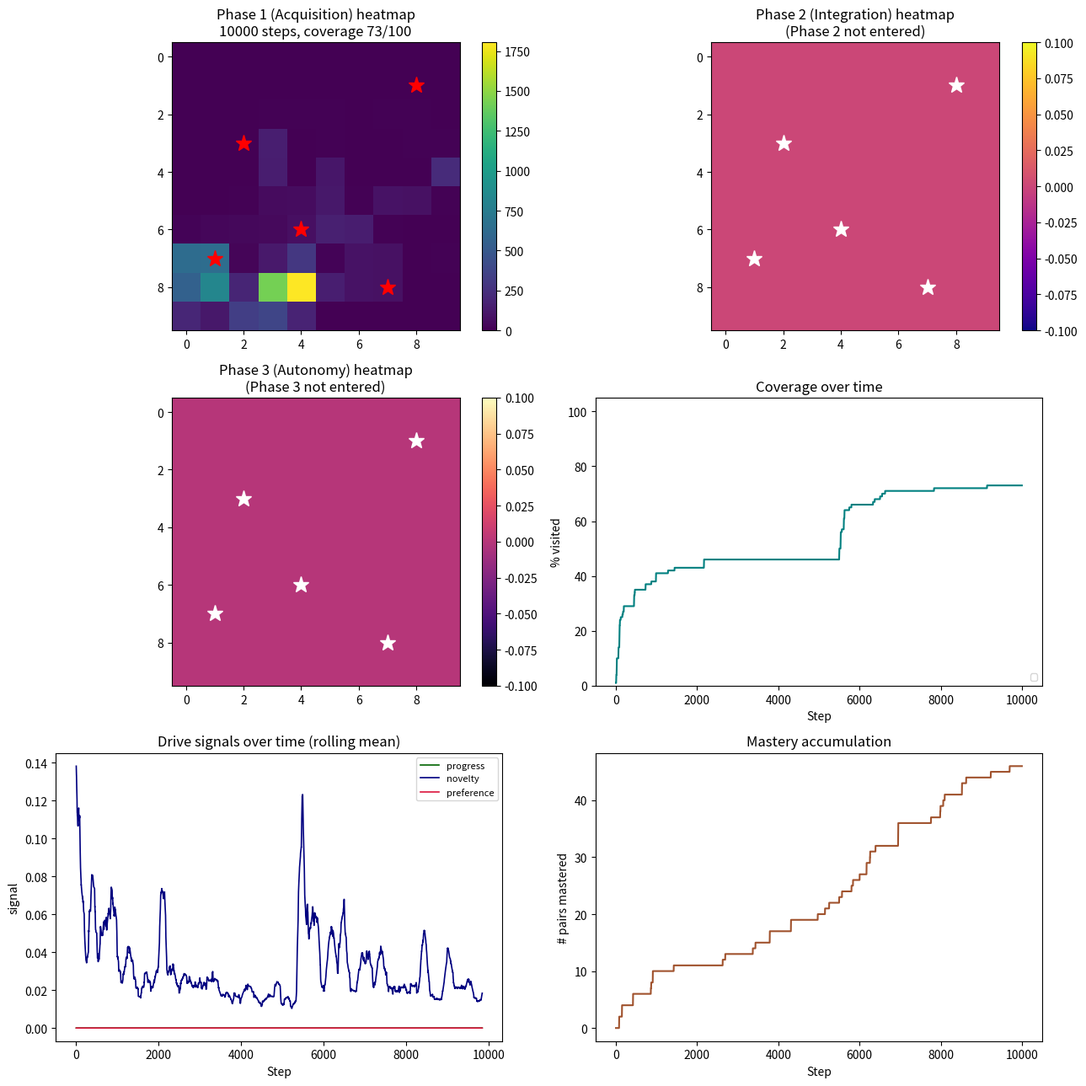

This chart was generated by the following Python code:
"""
curiosity_agent_v0_4_3.py
-------------------------
Phase-structured developmental agent — corrected architecture.

Branches from v0.4.2 after the v0.4.2 failure. The failure revealed
that structure implemented by drive *suppression* (Phase 1 with only
coverage active) produces an agent that cannot find uncovered cells
because it has no directional signal — coverage ambient pressure is
undirected, and novelty was silenced.

v0.4.3 corrects the phase structure to be CUMULATIVE rather than
swapping:

PHASE 1 — ACQUISITION
    Coverage + Novelty active.
    Coverage provides the task (find the uncovered cells).
    Novelty provides the compass (go where you have been rarely).
    Progress and preference silent.
    Phase ends when every scope cell has been visited at least once.

PHASE 2 — INTEGRATION
    Coverage silent (its job is done).
    Novelty remains active.
    Progress joins — the agent begins to track where it is learning.
    Preference silent.
    Duration: runs until step PHASE_3_START_TARGET or end of life.

PHASE 3 — AUTONOMY
    Coverage silent.
    Novelty active.
    Progress active.
    Preference joins — the agent can be pulled by the regions it has
    come to find rewarding.

MEMORY ACROSS PHASES:
  - Forward model, error windows, visit counts, preferences: all carry
    over in full.
  - Q-values: partially reset (× 0.3) at each phase boundary.

Run from Terminal with:
    python3 curiosity_agent_v0_4_3.py
"""

import numpy as np
import matplotlib.pyplot as plt
from collections import defaultdict, deque, Counter

# --------------------------------------------------------------------------
# CONFIG
# --------------------------------------------------------------------------

GRID_SIZE = 10
NUM_STEPS = 10000
FEATURE_CELLS = [(2, 3), (7, 8), (4, 6), (8, 1), (1, 7)]
PHASE_3_START_FRACTION = 0.6
Q_VALUE_RESET_MULTIPLIER = 0.3


# --------------------------------------------------------------------------
# WORLD
# --------------------------------------------------------------------------

class GridWorld:
    def __init__(self, size=GRID_SIZE):
        self.size = size
        self.agent_pos = (0, 0)
        self.features = set(FEATURE_CELLS)
        self.scope_cells = {(x, y) for x in range(size) for y in range(size)}

    def observe(self):
        x, y = self.agent_pos
        is_feature = 1 if self.agent_pos in self.features else 0
        return (x, y, is_feature)

    def step(self, action):
        x, y = self.agent_pos
        if action == 0 and y > 0: y -= 1
        elif action == 1 and y < self.size - 1: y += 1
        elif action == 2 and x > 0: x -= 1
        elif action == 3 and x < self.size - 1: x += 1
        self.agent_pos = (x, y)
        return self.observe()


# --------------------------------------------------------------------------
# AGENT
# --------------------------------------------------------------------------

class PhasedAgent:
    def __init__(self, scope_cells, total_steps, num_actions=4):
        self.scope = set(scope_cells)
        self.total_steps = total_steps
        self.steps_taken = 0
        self.covered = set()
        self.num_actions = num_actions

        # Memory carried across phases
        self.visit_counts = defaultdict(int)
        self.forward_model = defaultdict(lambda: defaultdict(int))
        self.fast_errors = defaultdict(lambda: deque(maxlen=5))
        self.slow_errors = defaultdict(lambda: deque(maxlen=30))
        self.cell_preference = defaultdict(float)
        self.q_values = defaultdict(float)

        # Phase tracking
        self.phase = 1
        self.phase_1_end_step = None
        self.phase_2_end_step = None
        self.phase_3_start_target = int(total_steps * PHASE_3_START_FRACTION)

        self.learning_rate = 0.1
        self.epsilon = 0.1

        self._apply_phase_weights()

    def _apply_phase_weights(self):
        """Cumulative drive activation across phases."""
        if self.phase == 1:
            # Coverage + Novelty. Novelty is the compass during acquisition.
            self.coverage_discovery_weight = 6.0
            self.coverage_ambient_weight = 0.005
            self.novelty_weight = 0.3
            self.progress_weight = 0.0
            self.preference_weight = 0.0
        elif self.phase == 2:
            # Novelty + Progress. Coverage silent — its job is done.
            self.coverage_discovery_weight = 0.0
            self.coverage_ambient_weight = 0.0
            self.novelty_weight = 0.3
            self.progress_weight = 1.2
            self.preference_weight = 0.0
        elif self.phase == 3:
            # Novelty + Progress + Preference.
            self.coverage_discovery_weight = 0.0
            self.coverage_ambient_weight = 0.0
            self.novelty_weight = 0.3
            self.progress_weight = 1.2
            self.preference_weight = 0.8

    def _transition_phase(self, new_phase):
        for key in list(self.q_values.keys()):
            self.q_values[key] *= Q_VALUE_RESET_MULTIPLIER
        self.phase = new_phase
        self._apply_phase_weights()

    def check_phase_transition(self):
        if self.phase == 1:
            if len(self.covered) == len(self.scope):
                self.phase_1_end_step = self.steps_taken
                self._transition_phase(2)
                return True
        elif self.phase == 2:
            if self.steps_taken >= self.phase_3_start_target:
                self.phase_2_end_step = self.steps_taken
                self._transition_phase(3)
                return True
        return False

    def choose_action(self, state):
        if np.random.rand() < self.epsilon:
            return np.random.randint(self.num_actions)
        values = [self.q_values[(state, a)] for a in range(self.num_actions)]
        max_v = max(values)
        best = [a for a, v in enumerate(values) if v == max_v]
        return np.random.choice(best)

    def novelty_reward(self, state):
        count = self.visit_counts[state]
        return self.novelty_weight / np.sqrt(count + 1)

    def coverage_reward(self, state):
        cell = (state[0], state[1])
        discovery = self.coverage_discovery_weight if (
            cell in self.scope and cell not in self.covered
        ) else 0.0
        uncovered_count = len(self.scope) - len(self.covered)
        ambient = self.coverage_ambient_weight * uncovered_count
        return discovery + ambient

    def preference_reward(self, state):
        if self.preference_weight == 0.0:
            return 0.0
        cell = (state[0], state[1])
        return self.preference_weight * self.cell_preference[cell]

    def prediction_error(self, state, action, next_state):
        predictions = self.forward_model[(state, action)]
        total = sum(predictions.values())
        pseudo_vocab = 5
        smoothed_prob = (predictions[next_state] + 1) / (total + pseudo_vocab)
        return 1.0 - smoothed_prob

    def learning_progress(self, state, action):
        fast = self.fast_errors[(state, action)]
        slow = self.slow_errors[(state, action)]
        if len(fast) < 3 or len(slow) < 10:
            return 0.0
        fast_mean = np.mean(fast)
        slow_mean = np.mean(slow)
        progress = slow_mean - fast_mean
        return self.progress_weight * max(0.0, progress)

    def update_model(self, state, action, next_state, error, r_progress):
        self.visit_counts[next_state] += 1
        self.forward_model[(state, action)][next_state] += 1
        self.fast_errors[(state, action)].append(error)
        self.slow_errors[(state, action)].append(error)
        cell = (next_state[0], next_state[1])
        if cell in self.scope:
            self.covered.add(cell)
        self.cell_preference[cell] += r_progress

    def update_values(self, state, action, next_state, intrinsic):
        future = max(self.q_values[(next_state, a)] for a in range(self.num_actions))
        td_target = intrinsic + 0.9 * future
        td_error = td_target - self.q_values[(state, action)]
        self.q_values[(state, action)] += self.learning_rate * td_error


# --------------------------------------------------------------------------
# RUN
# --------------------------------------------------------------------------

def run():
    world = GridWorld()
    agent = PhasedAgent(world.scope_cells, NUM_STEPS)

    heatmap_by_phase = {1: np.zeros((GRID_SIZE, GRID_SIZE)),
                        2: np.zeros((GRID_SIZE, GRID_SIZE)),
                        3: np.zeros((GRID_SIZE, GRID_SIZE))}
    coverage_pct_trace = []
    progress_trace = []
    novelty_trace = []
    preference_trace = []
    mastered_count_trace = []
    phase_trace = []

    state = world.observe()

    for step in range(NUM_STEPS):
        agent.steps_taken = step
        agent.check_phase_transition()

        action = agent.choose_action(state)
        next_state = world.step(action)

        error = agent.prediction_error(state, action, next_state)
        r_progress = agent.learning_progress(state, action)
        r_novelty = agent.novelty_reward(next_state)
        r_coverage = agent.coverage_reward(next_state)
        r_preference = agent.preference_reward(next_state)
        intrinsic = r_novelty + r_progress + r_coverage + r_preference

        agent.update_model(state, action, next_state, error, r_progress)
        agent.update_values(state, action, next_state, intrinsic)

        x, y, _ = next_state
        heatmap_by_phase[agent.phase][y, x] += 1

        coverage_pct_trace.append(100 * len(agent.covered) / len(agent.scope))
        progress_trace.append(r_progress)
        novelty_trace.append(r_novelty)
        preference_trace.append(r_preference)
        mastered_count_trace.append(sum(
            1 for errs in agent.fast_errors.values()
            if len(errs) >= 5 and np.mean(errs) < 0.15
        ))
        phase_trace.append(agent.phase)

        state = next_state

    # --- ANALYSIS ---
    top_preferred = sorted(agent.cell_preference.items(),
                           key=lambda kv: -kv[1])[:5]

    def feature_ratio(heatmap):
        total = heatmap.sum()
        if total == 0: return 0.0
        feature_visits = sum(heatmap[fy, fx] for fx, fy in FEATURE_CELLS)
        expected_share = len(FEATURE_CELLS) / (GRID_SIZE * GRID_SIZE)
        actual_share = feature_visits / total
        return actual_share / expected_share if expected_share > 0 else 0.0

    def attention_cv(heatmap):
        visits = heatmap[heatmap > 0]
        if len(visits) < 2: return 0.0
        return visits.std() / visits.mean()

    p1_duration = agent.phase_1_end_step if agent.phase_1_end_step else NUM_STEPS
    p1_final_coverage = len(agent.covered) if not agent.phase_1_end_step else len(agent.scope)

    p3_visits = heatmap_by_phase[3]
    p3_total_visits = int(p3_visits.sum())
    if p3_total_visits > 0:
        p3_top_cell_visits = p3_visits.max()
        p3_uniform_expected = p3_total_visits / (GRID_SIZE * GRID_SIZE)
        p3_concentration = p3_top_cell_visits / p3_uniform_expected
    else:
        p3_concentration = 0.0

    # --- PLOTS ---
    fig, axes = plt.subplots(3, 2, figsize=(13, 13))

    ax = axes[0, 0]
    im = ax.imshow(heatmap_by_phase[1], cmap="viridis", origin="upper")
    for (fx, fy) in FEATURE_CELLS:
        ax.plot(fx, fy, marker="*", color="red", markersize=14)
    ax.set_title(f"Phase 1 (Acquisition) heatmap\n"
                 f"{p1_duration} steps, coverage {p1_final_coverage}/100")
    plt.colorbar(im, ax=ax, fraction=0.046)

    ax = axes[0, 1]
    im = ax.imshow(heatmap_by_phase[2], cmap="plasma", origin="upper")
    for (fx, fy) in FEATURE_CELLS:
        ax.plot(fx, fy, marker="*", color="white", markersize=14)
    title2 = "Phase 2 (Integration) heatmap"
    if agent.phase_1_end_step is not None:
        p2_end = agent.phase_2_end_step if agent.phase_2_end_step else NUM_STEPS
        title2 += f"\nsteps {agent.phase_1_end_step}–{p2_end}"
    else:
        title2 += "\n(Phase 2 not entered)"
    ax.set_title(title2)
    plt.colorbar(im, ax=ax, fraction=0.046)

    ax = axes[1, 0]
    im = ax.imshow(heatmap_by_phase[3], cmap="magma", origin="upper")
    for (fx, fy) in FEATURE_CELLS:
        ax.plot(fx, fy, marker="*", color="white", markersize=14)
    title3 = "Phase 3 (Autonomy) heatmap"
    if agent.phase_2_end_step is not None:
        title3 += f"\nsteps {agent.phase_2_end_step}–{NUM_STEPS}"
    else:
        title3 += "\n(Phase 3 not entered)"
    ax.set_title(title3)
    plt.colorbar(im, ax=ax, fraction=0.046)

    ax = axes[1, 1]
    ax.plot(coverage_pct_trace, linewidth=1.5, color="teal")
    if agent.phase_1_end_step:
        ax.axvline(agent.phase_1_end_step, color="orange", linestyle="--",
                   label=f"Phase 1 end @ {agent.phase_1_end_step}")
    if agent.phase_2_end_step:
        ax.axvline(agent.phase_2_end_step, color="purple", linestyle="--",
                   label=f"Phase 2 end @ {agent.phase_2_end_step}")
    ax.legend(loc="lower right", fontsize=8)
    ax.set_title("Coverage over time")
    ax.set_xlabel("Step"); ax.set_ylabel("% visited")
    ax.set_ylim(0, 105)

    ax = axes[2, 0]
    def running_mean(x, window=150):
        if len(x) < window: return np.array(x)
        c = np.cumsum(np.insert(x, 0, 0))
        return (c[window:] - c[:-window]) / window
    ax.plot(running_mean(progress_trace), linewidth=1.2, color="darkgreen", label="progress")
    ax.plot(running_mean(novelty_trace), linewidth=1.2, color="navy", label="novelty")
    ax.plot(running_mean(preference_trace), linewidth=1.2, color="crimson", label="preference")
    if agent.phase_1_end_step:
        ax.axvline(agent.phase_1_end_step, color="orange", linestyle="--")
    if agent.phase_2_end_step:
        ax.axvline(agent.phase_2_end_step, color="purple", linestyle="--")
    ax.set_title("Drive signals over time (rolling mean)")
    ax.set_xlabel("Step"); ax.set_ylabel("signal")
    ax.legend(fontsize=8)

    ax = axes[2, 1]
    ax.plot(mastered_count_trace, linewidth=1.5, color="sienna")
    if agent.phase_1_end_step:
        ax.axvline(agent.phase_1_end_step, color="orange", linestyle="--")
    if agent.phase_2_end_step:
        ax.axvline(agent.phase_2_end_step, color="purple", linestyle="--")
    ax.set_title("Mastery accumulation")
    ax.set_xlabel("Step"); ax.set_ylabel("# pairs mastered")

    plt.tight_layout()
    plt.savefig("run_output_v0_4_3.png", dpi=120)

    # --- REPORT ---
    lines = []
    lines.append("=" * 68)
    lines.append("STRUCTURED CHARACTERISATION (v0.4.3 — phase-structured, cumulative)")
    lines.append("=" * 68)
    lines.append(f"Life length              : {NUM_STEPS} steps")
    lines.append("")
    lines.append("Phase 1 (Acquisition — coverage + novelty):")
    if agent.phase_1_end_step:
        lines.append(f"  Completed at step      : {agent.phase_1_end_step}")
        lines.append(f"  Feature visit ratio    : {feature_ratio(heatmap_by_phase[1]):.2f}x chance")
        lines.append(f"  Attention CV           : {attention_cv(heatmap_by_phase[1]):.2f}")
    else:
        lines.append(f"  Not completed          : reached {len(agent.covered)}/100 in {NUM_STEPS} steps")
        lines.append(f"  Feature visit ratio    : {feature_ratio(heatmap_by_phase[1]):.2f}x chance")
    lines.append("")
    if agent.phase_1_end_step:
        p2_end = agent.phase_2_end_step if agent.phase_2_end_step else NUM_STEPS
        p2_duration = p2_end - agent.phase_1_end_step
        lines.append("Phase 2 (Integration — novelty + progress):")
        lines.append(f"  Duration               : {p2_duration} steps")
        lines.append(f"  Feature visit ratio    : {feature_ratio(heatmap_by_phase[2]):.2f}x chance")
        lines.append(f"  Attention CV           : {attention_cv(heatmap_by_phase[2]):.2f}")
        lines.append("")
    if agent.phase_2_end_step:
        p3_duration = NUM_STEPS - agent.phase_2_end_step
        lines.append("Phase 3 (Autonomy — novelty + progress + preference):")
        lines.append(f"  Duration               : {p3_duration} steps")
        lines.append(f"  Feature visit ratio    : {feature_ratio(heatmap_by_phase[3]):.2f}x chance")
        lines.append(f"  Attention CV           : {attention_cv(heatmap_by_phase[3]):.2f}")
        lines.append(f"  Attention concentration: {p3_concentration:.1f}x uniform")
        lines.append("")
    lines.append(f"Total pairs mastered       : {mastered_count_trace[-1]}")
    lines.append("")
    lines.append("Top 5 preferred cells at end of life:")
    for cell, pref in top_preferred:
        marker = " (feature)" if cell in FEATURE_CELLS else ""
        lines.append(f"  {cell}: preference = {pref:.2f}{marker}")
    lines.append("")
    lines.append("=" * 68)
    lines.append("NARRATIVE")
    lines.append("=" * 68)
    lines.append("")
    if agent.phase_1_end_step:
        lines.append(f"My first {agent.phase_1_end_step} steps were given to acquisition. "
                     f"I was pulled by two things together — the presence of uncovered cells "
                     f"and the pull of cells I had seen only rarely. Novelty was my compass; "
                     f"coverage was my task. I completed the survey.")
        lines.append("")
        lines.append(f"I then entered integration. Coverage went silent — its work was done. "
                     f"Novelty remained with me, and learning progress joined. I revisited the "
                     f"territory I had surveyed, now attending to what I was learning.")
        lines.append("")
        if agent.phase_2_end_step:
            lines.append(f"At step {agent.phase_2_end_step} I entered autonomy. Preference was "
                         f"permitted to pull me toward what I had come to find rewarding. "
                         f"Whatever I spent my final time on reflects what I had become, "
                         f"not what I was told.")
        else:
            lines.append(f"I did not reach autonomy within my life. The integration phase ran "
                         f"until the end.")
    else:
        lines.append(f"My life ended before I had completed acquisition. I reached "
                     f"{len(agent.covered)} of the 100 cells. The phases that would have "
                     f"followed were not entered.")

    report_str = "\n".join(lines)
    print("\n" + report_str)
    with open("self_report_v0_4_3.txt", "w") as f:
        f.write(report_str)
    print("\nReport saved to self_report_v0_4_3.txt")
    print("Plots saved to run_output_v0_4_3.png")
    plt.show()


if __name__ == "__main__":
    run()
